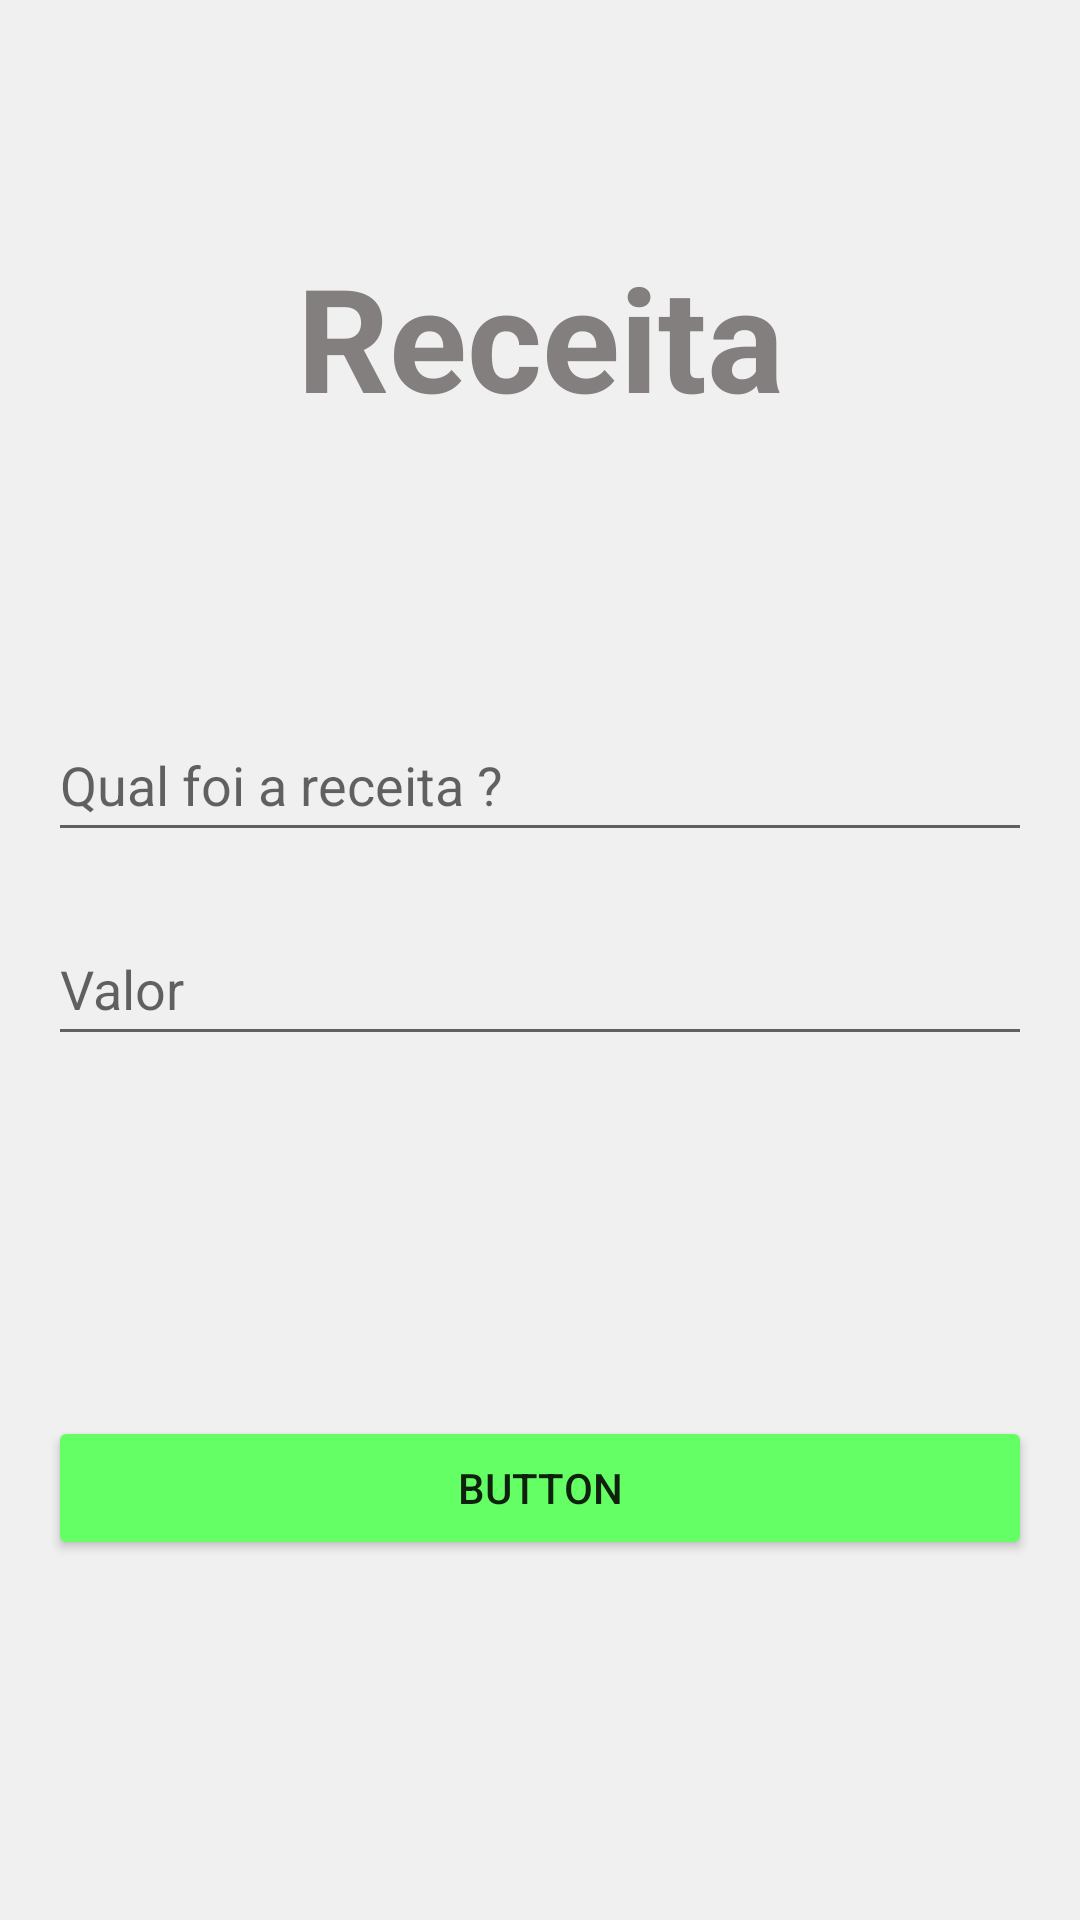

Android layout source for this screen:
<!-- AndroidManifest.xml: application theme Theme.GestaoFinaceira -->
<!-- res/layout/activity_receitas.xml -->
<?xml version="1.0" encoding="utf-8"?>
<androidx.constraintlayout.widget.ConstraintLayout xmlns:android="http://schemas.android.com/apk/res/android"
    xmlns:app="http://schemas.android.com/apk/res-auto"
    xmlns:tools="http://schemas.android.com/tools"
    android:layout_width="match_parent"
    android:layout_height="match_parent"
    android:background="#F0F0F0"
    tools:context=".activity.TaskActivity">

    <EditText
        android:id="@+id/receita_editTextNumberDecimal"
        android:layout_width="0dp"
        android:layout_height="wrap_content"
        android:layout_marginStart="16dp"
        android:layout_marginTop="20dp"
        android:layout_marginEnd="16dp"
        android:ems="10"
        android:hint="Valor"
        android:inputType="numberDecimal"
        android:minHeight="48dp"
        app:layout_constraintEnd_toEndOf="parent"
        app:layout_constraintHorizontal_bias="0.0"
        app:layout_constraintStart_toStartOf="parent"
        app:layout_constraintTop_toBottomOf="@+id/receita_editTextTextPersonName"
        tools:ignore="SpeakableTextPresentCheck" />

    <androidx.appcompat.widget.AppCompatButton
        android:id="@+id/receita_button"
        android:layout_width="0dp"
        android:layout_height="wrap_content"
        android:layout_marginStart="16dp"
        android:layout_marginTop="120dp"
        android:layout_marginEnd="16dp"
        android:backgroundTint="#64FF64"
        android:text="Button"
        app:layout_constraintEnd_toEndOf="parent"
        app:layout_constraintHorizontal_bias="0.498"
        app:layout_constraintStart_toStartOf="parent"
        app:layout_constraintTop_toBottomOf="@+id/receita_editTextNumberDecimal" />

    <EditText
        android:id="@+id/receita_editTextTextPersonName"
        android:layout_width="0dp"
        android:layout_height="wrap_content"
        android:layout_marginStart="16dp"
        android:layout_marginTop="236dp"
        android:layout_marginEnd="16dp"
        android:ems="10"
        android:hint="Qual foi a receita ?"
        android:inputType="textPersonName"
        android:minHeight="48dp"
        app:layout_constraintEnd_toEndOf="parent"
        app:layout_constraintHorizontal_bias="0.0"
        app:layout_constraintStart_toStartOf="parent"
        app:layout_constraintTop_toTopOf="parent" />

    <TextView
        android:id="@+id/textView4"
        android:layout_width="0dp"
        android:layout_height="wrap_content"
        android:layout_marginStart="16dp"
        android:layout_marginTop="80dp"
        android:layout_marginEnd="16dp"
        android:text="Receita"
        android:textAlignment="center"
        android:textColor="#837F7F"
        android:textSize="48sp"
        android:textStyle="bold"
        app:layout_constraintEnd_toEndOf="parent"
        app:layout_constraintHorizontal_bias="0.0"
        app:layout_constraintStart_toStartOf="parent"
        app:layout_constraintTop_toTopOf="parent" />
</androidx.constraintlayout.widget.ConstraintLayout>
<!-- resources referenced by this layout -->
<resources>
  <style name="Theme.GestaoFinaceira" parent="Theme.MaterialComponents.DayNight.DarkActionBar">
          
          <item name="colorPrimary">@color/purple_500</item>
          <item name="colorPrimaryVariant">@color/purple_700</item>
          <item name="colorOnPrimary">@color/white</item>
          
          <item name="colorSecondary">@color/teal_200</item>
          <item name="colorSecondaryVariant">@color/teal_700</item>
          <item name="colorOnSecondary">@color/black</item>
          
          <item name="android:statusBarColor" tools:targetApi="l">?attr/colorPrimaryVariant</item>
          
      </style>
  <!-- not gathered from this repository: default colours our renderer supplied (Android Studio template values) -->
  <color name="purple_500">#FF6200EE</color>
  <color name="purple_700">#FF3700B3</color>
  <color name="teal_200">#FF03DAC5</color>
  <color name="teal_700">#FF018786</color>
  <color name="black">#FF000000</color>
  <color name="white">#FFFFFFFF</color>
</resources>
